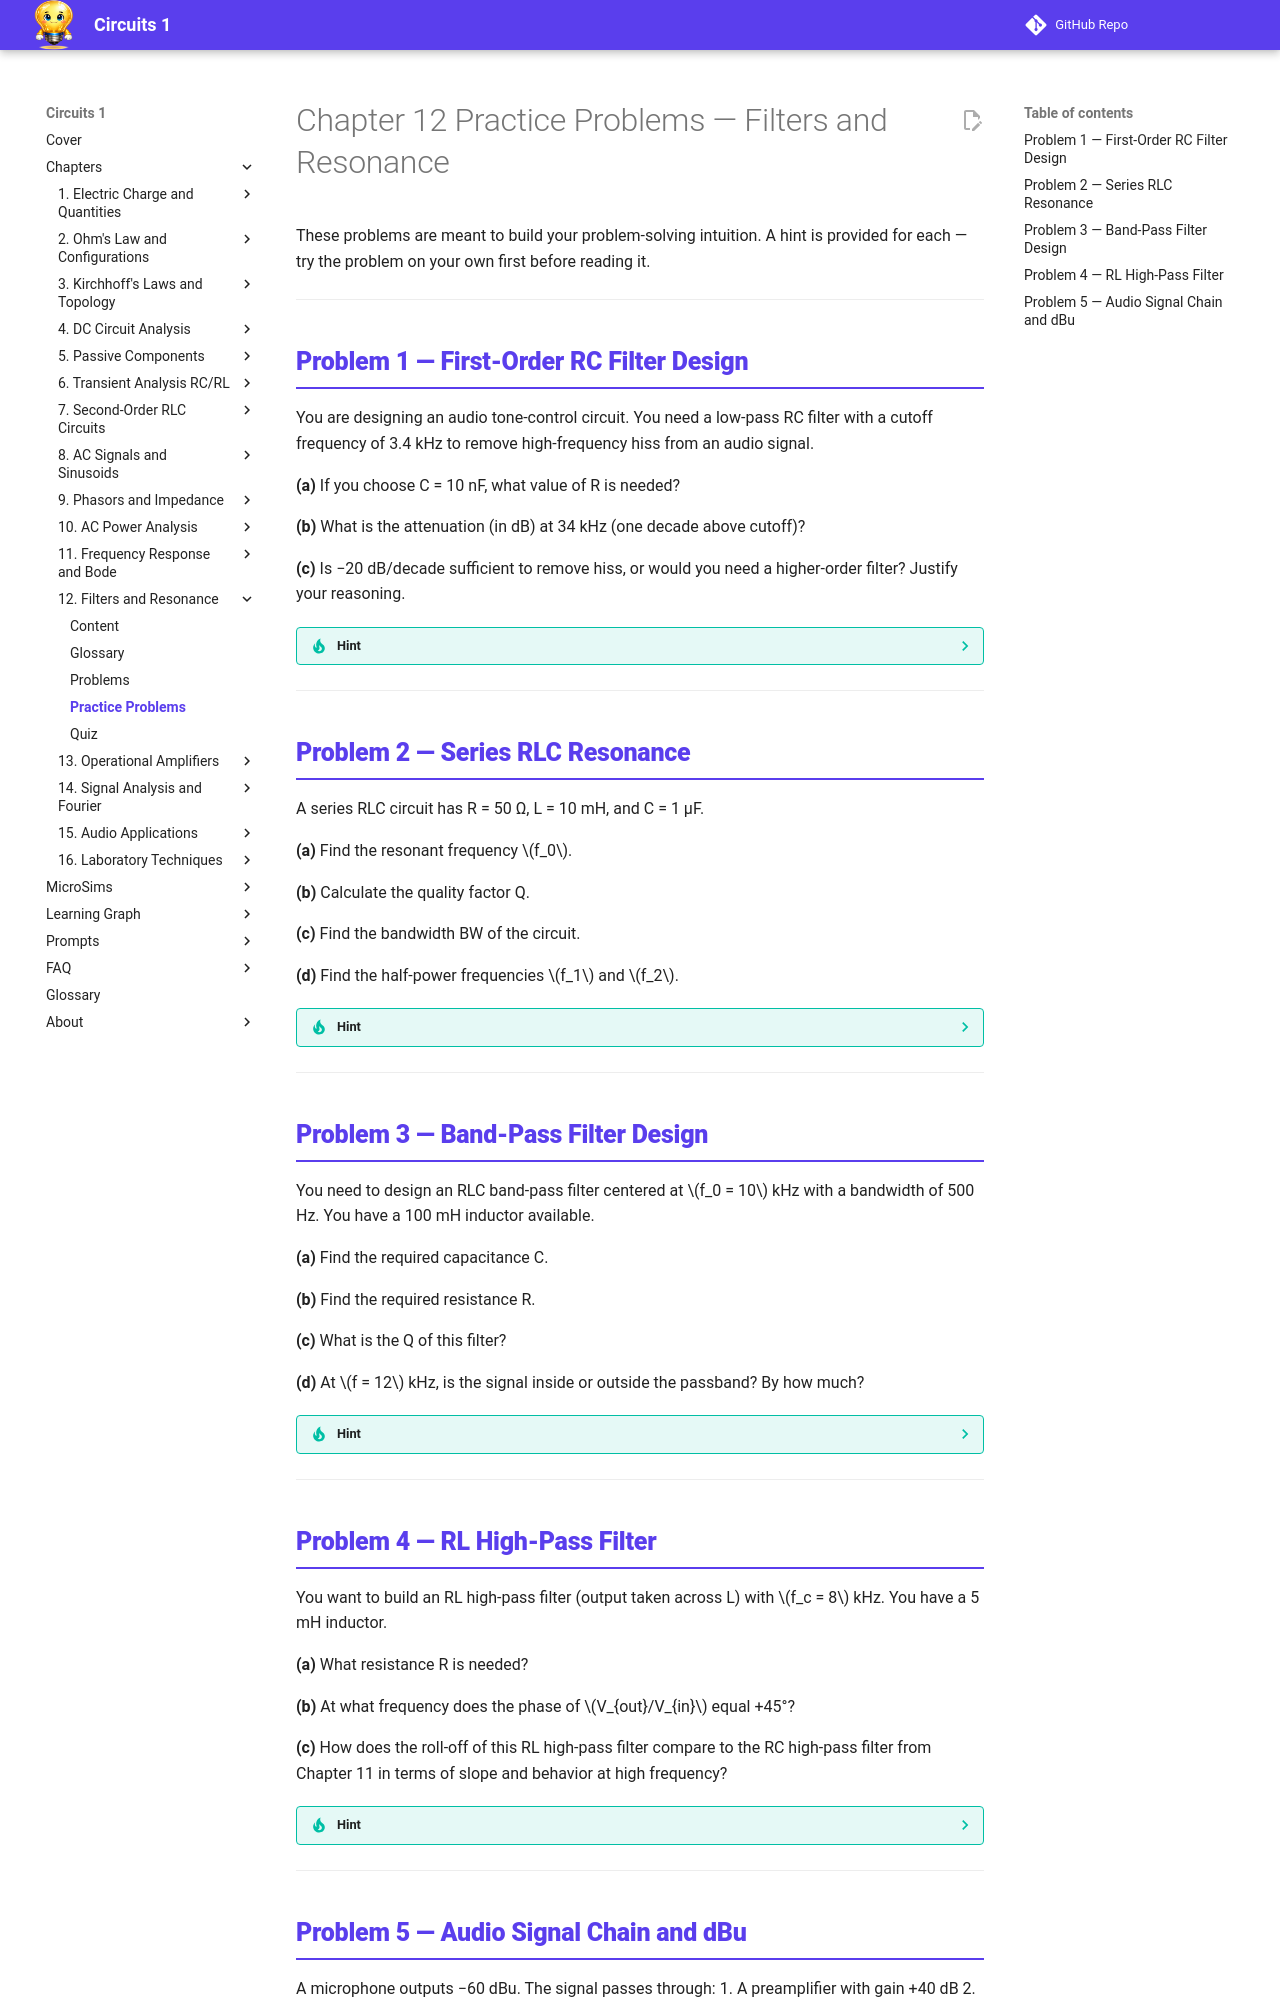

repository: dmccreary/circuits · page: chapters/12-filters-resonance/practice/index.html · generator: mkdocs

---
title: Chapter 12 Practice Problems — Filters and Resonance
description: Practice problems with hints for Chapter 12 covering RC and RL filter design, RLC resonance, quality factor Q, bandwidth, and audio applications
---

<div class="unit1-styled" markdown>

# Chapter 12 Practice Problems — Filters and Resonance

These problems are meant to build your problem-solving intuition. A hint is provided for each — try the problem on your own first before reading it.

---

## Problem 1 — First-Order RC Filter Design

You are designing an audio tone-control circuit. You need a low-pass RC filter with a cutoff frequency of 3.4 kHz to remove high-frequency hiss from an audio signal.

**(a)** If you choose C = 10 nF, what value of R is needed?

**(b)** What is the attenuation (in dB) at 34 kHz (one decade above cutoff)?

**(c)** Is −20 dB/decade sufficient to remove hiss, or would you need a higher-order filter? Justify your reasoning.

??? tip "Hint"
    **(a)** Start from \(f_c = 1/(2\pi RC)\) and solve for R. Keep units consistent (nF needs careful handling).

    **(b)** Use the asymptotic approximation: one decade above \(f_c\), a first-order filter attenuates by −20 dB. For more accuracy, use \(|H| = 1/\sqrt{1+(\omega/\omega_c)^2}\) with \(\omega/\omega_c = 10\).

    **(c)** Consider what −20 dB means as a voltage ratio. A signal at 34 kHz is reduced to 1/10 of its amplitude. For audio hiss (which often extends to 20 kHz), think about whether 1/10 amplitude is audible.

---

## Problem 2 — Series RLC Resonance

A series RLC circuit has R = 50 Ω, L = 10 mH, and C = 1 μF.

**(a)** Find the resonant frequency \(f_0\).

**(b)** Calculate the quality factor Q.

**(c)** Find the bandwidth BW of the circuit.

**(d)** Find the half-power frequencies \(f_1\) and \(f_2\).

??? tip "Hint"
    **(a)** At resonance, inductive and capacitive reactances cancel. The resonant frequency is \(\omega_0 = 1/\sqrt{LC}\), then \(f_0 = \omega_0/(2\pi)\).

    **(b)** For a series RLC, \(Q = \omega_0 L / R = 1/(\omega_0 RC)\). A high Q means a narrow, sharp peak.

    **(c)** Bandwidth and Q are linked: \(\text{BW} = f_0 / Q\).

    **(d)** The half-power frequencies are symmetrically placed (on a log scale) around \(f_0\): \(f_1 = f_0 - \text{BW}/2\) and \(f_2 = f_0 + \text{BW}/2\) (linear approximation valid for high Q).

---

## Problem 3 — Band-Pass Filter Design

You need to design an RLC band-pass filter centered at \(f_0 = 10\) kHz with a bandwidth of 500 Hz. You have a 100 mH inductor available.

**(a)** Find the required capacitance C.

**(b)** Find the required resistance R.

**(c)** What is the Q of this filter?

**(d)** At \(f = 12\) kHz, is the signal inside or outside the passband? By how much?

??? tip "Hint"
    **(a)** Use \(f_0 = 1/(2\pi\sqrt{LC})\) and solve for C.

    **(b)** From \(\text{BW} = R/(2\pi L)\), solve for R. (Equivalently, BW = \(f_0/Q\) and \(Q = \omega_0 L/R\).)

    **(c)** \(Q = f_0/\text{BW}\).

    **(d)** The passband extends from \(f_1 = f_0 - \text{BW}/2\) to \(f_2 = f_0 + \text{BW}/2\). Check where 12 kHz falls. For the exact attenuation, you would evaluate the transfer function magnitude — but a qualitative answer based on the bandwidth is sufficient here.

---

## Problem 4 — RL High-Pass Filter

You want to build an RL high-pass filter (output taken across L) with \(f_c = 8\) kHz. You have a 5 mH inductor.

**(a)** What resistance R is needed?

**(b)** At what frequency does the phase of \(V_{out}/V_{in}\) equal +45°?

**(c)** How does the roll-off of this RL high-pass filter compare to the RC high-pass filter from Chapter 11 in terms of slope and behavior at high frequency?

??? tip "Hint"
    **(a)** For an RL high-pass filter (output across L), the cutoff frequency is \(f_c = R/(2\pi L)\). Solve for R.

    **(b)** The phase of an RL high-pass filter is \(\phi(\omega) = 90° - \arctan(\omega L/R)\). Set \(\phi = 45°\) and solve. You should find this occurs exactly at \(f_c\).

    **(c)** Both are first-order filters with the same −20 dB/decade roll-off (but rolling off below \(f_c\), not above). At high frequency, the RL high-pass passes the signal with 0 dB gain, just like the RC version. The difference is which component the output is taken across.

---
